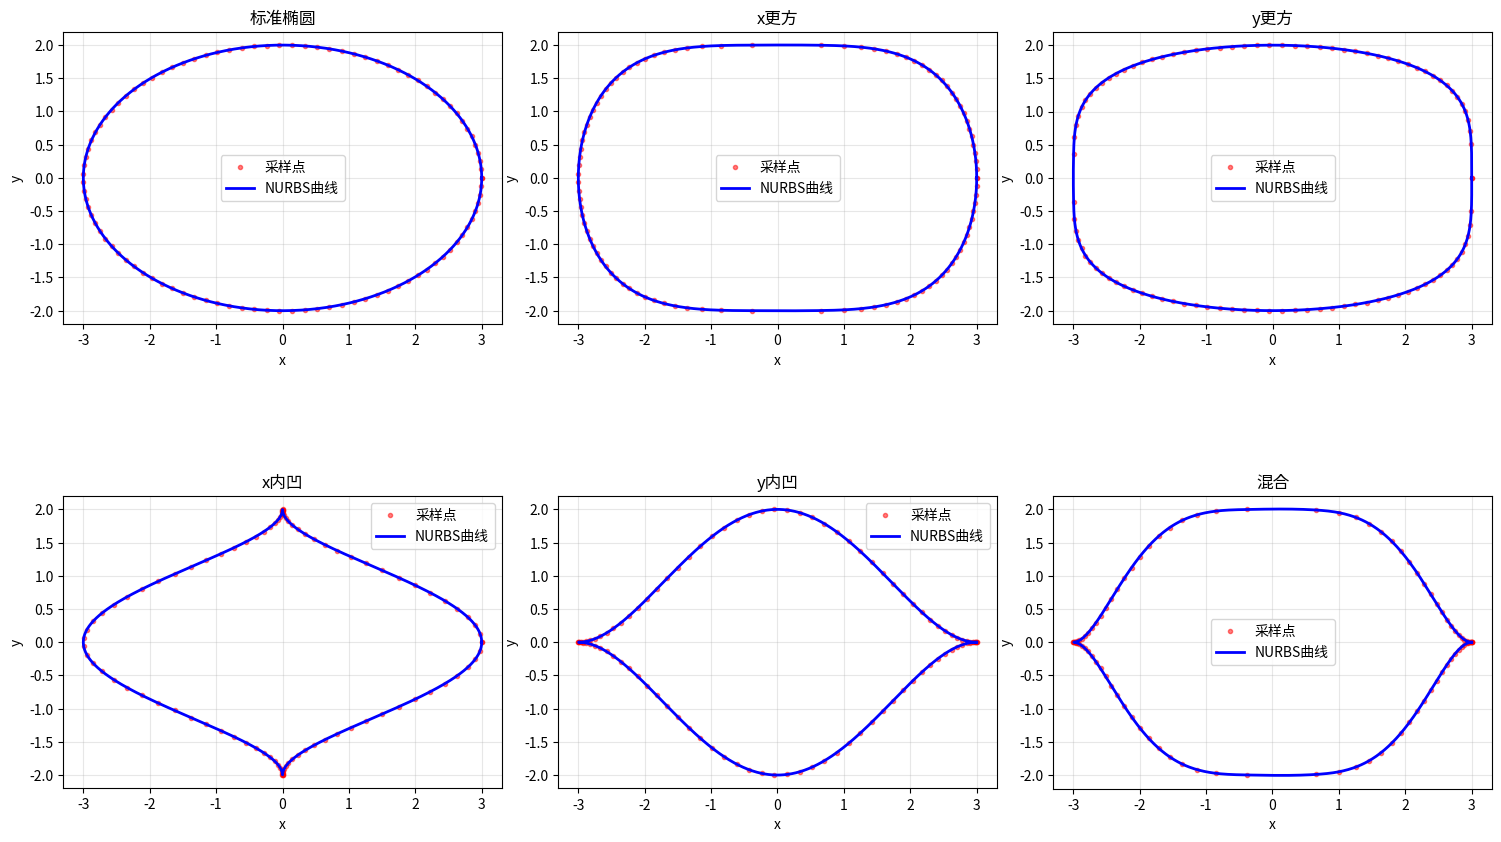

Write Python code to recreate this figure.
import numpy as np
import matplotlib.pyplot as plt
from scipy.interpolate import splprep, splev

def superellipse_to_nurbs(a, b, m, n, num_samples=100, degree=3):
    """
    将超椭圆转换为 NURBS 曲线
    
    参数：
    a, b: 半轴长度
    m, n: 指数参数
    num_samples: 采样点数
    degree: B样条次数
    """
    # 生成超椭圆的采样点
    t = np.linspace(0, 2*np.pi, num_samples)
    x = a * np.sign(np.cos(t)) * np.abs(np.cos(t))**(2/m)
    y = b * np.sign(np.sin(t)) * np.abs(np.sin(t))**(2/n)
    
    # 拟合 NURBS 曲线
    # splprep 返回：(knots, coefficients, degree) 和 参数u
    tck, u = splprep([x, y], s=0, k=degree, per=True)
    
    # 生成平滑的 NURBS 曲线
    u_new = np.linspace(0, 1, 1000)
    x_nurbs, y_nurbs = splev(u_new, tck)
    
    return tck, (x_nurbs, y_nurbs), (x, y)

# 使用示例
fig, axes = plt.subplots(2, 3, figsize=(15, 10))

configs = [
    (3, 2, 2, 2, "标准椭圆"),
    (3, 2, 4, 2, "x更方"),
    (3, 2, 2, 4, "y更方"),
    (3, 2, 0.5, 2, "x内凹"),
    (3, 2, 2, 0.5, "y内凹"),
    (3, 2, 4, 0.5, "混合"),
]

for ax, (a, b, m, n, title) in zip(axes.flat, configs):
    # 拟合 NURBS
    tck, (x_nurbs, y_nurbs), (x_sample, y_sample) = superellipse_to_nurbs(a, b, m, n)
    # 绘制
    ax.plot(x_sample, y_sample, 'ro', markersize=3, label='采样点', alpha=0.5)
    ax.plot(x_nurbs, y_nurbs, 'b-', linewidth=2, label='NURBS曲线')
    ax.set_aspect('equal')
    ax.grid(True, alpha=0.3)
    ax.set_title(title)
    ax.legend()
    ax.set_xlabel('x')
    ax.set_ylabel('y')

plt.tight_layout()
plt.show()